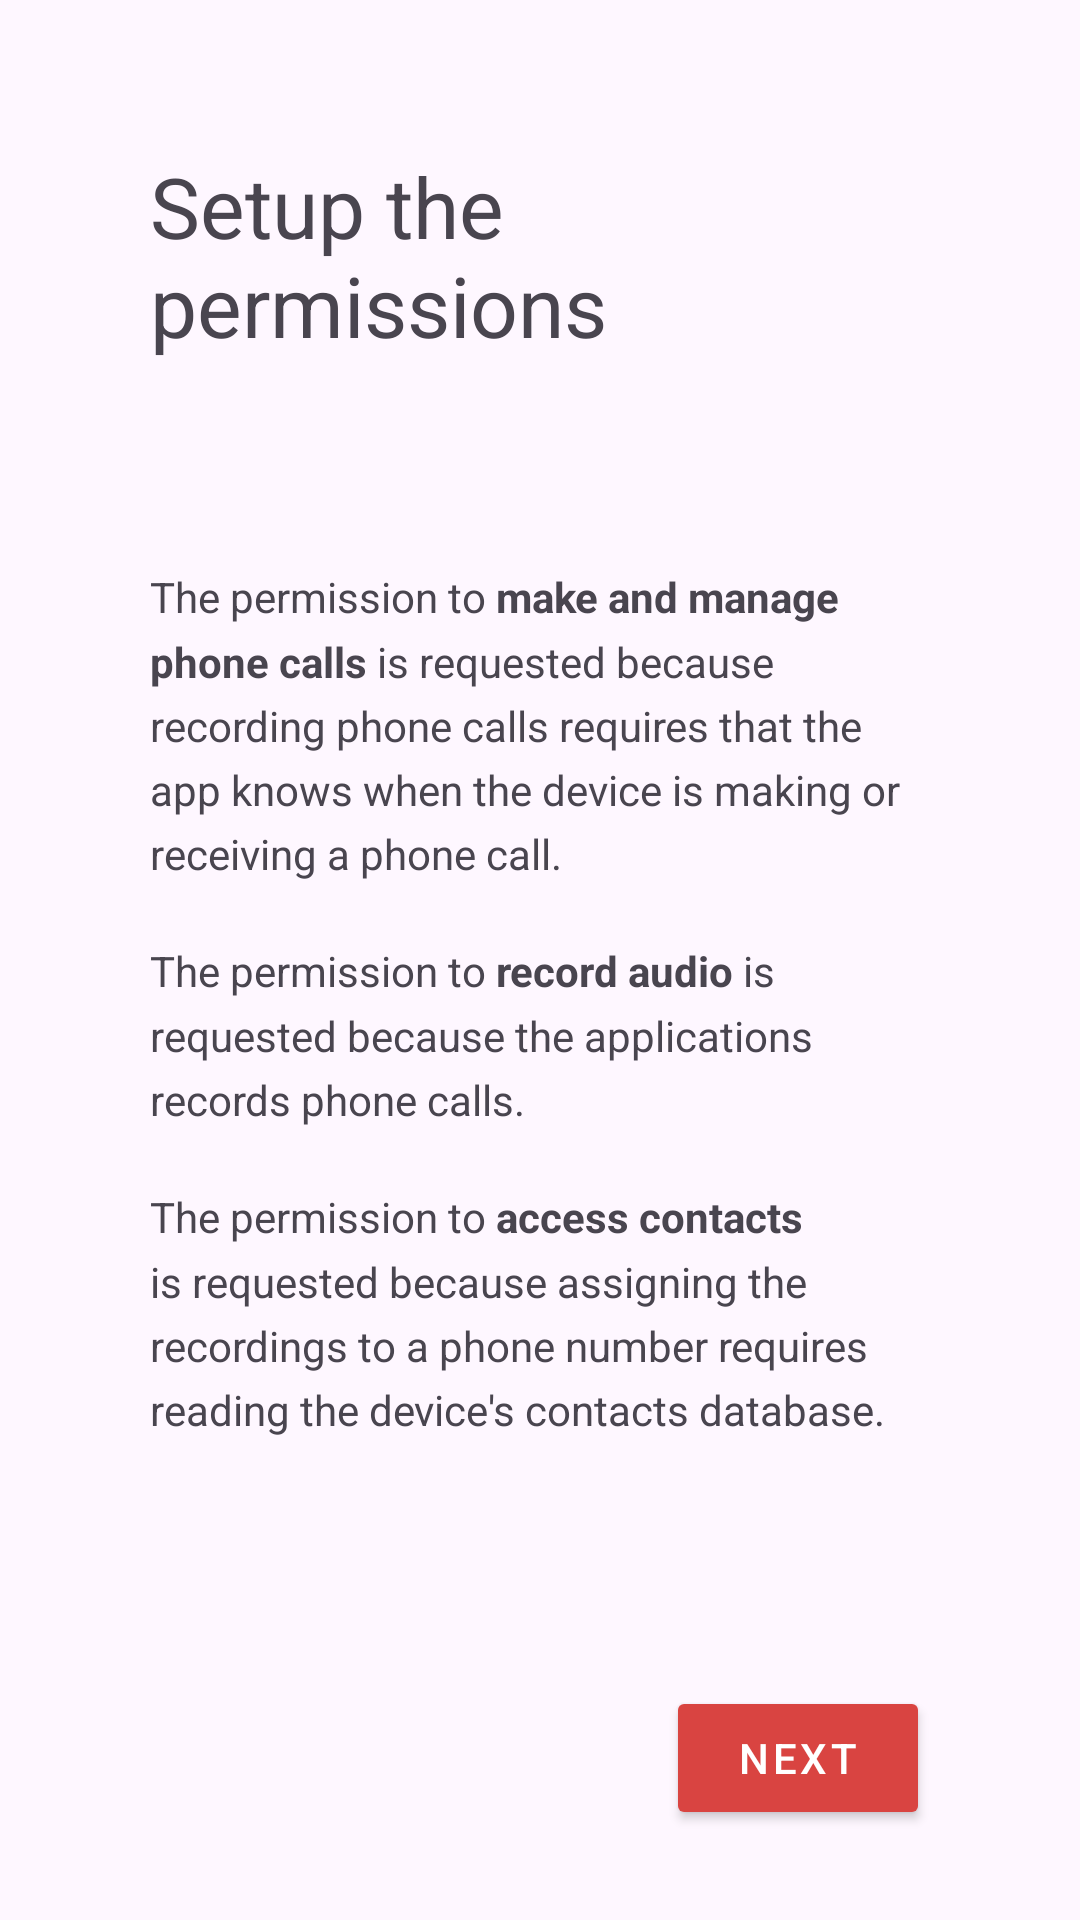

The Android layout XML behind this screen, and the referenced resources:
<!-- AndroidManifest.xml: application theme AppThemeLight -->
<!-- res/layout/setup_permissions_fragment.xml -->
<?xml version="1.0" encoding="utf-8"?>
<RelativeLayout xmlns:android="http://schemas.android.com/apk/res/android"
    android:layout_width="wrap_content"
    android:layout_height="match_parent"
    android:layout_gravity="center_horizontal"
    android:paddingStart="50dp"
    android:paddingTop="50dp"
    android:paddingEnd="50dp"
    android:paddingBottom="30dp">

    <TextView
        android:id="@+id/perms_title"
        android:layout_width="match_parent"
        android:layout_height="wrap_content"
        android:layout_alignParentTop="true"
        android:text="@string/perms_title"
        android:textSize="28sp" />

    <ScrollView
        android:layout_width="wrap_content"
        android:layout_height="wrap_content"
        android:layout_above="@id/setup_perms_next"
        android:layout_below="@id/perms_title"
        android:layout_marginTop="20dp"
        android:layout_marginBottom="20dp">

        <LinearLayout
            android:layout_width="wrap_content"
            android:layout_height="wrap_content"
            android:gravity="center_vertical"
            android:orientation="vertical">

            <TextView
                android:id="@+id/perms_intro"
                style="@style/setupParagraphs"
                android:layout_width="wrap_content"
                android:layout_height="wrap_content" />

            <TextView
                style="@style/setupParagraphs"
                android:layout_width="wrap_content"
                android:layout_height="wrap_content"
                android:text="@string/perms_phone" />

            <TextView
                style="@style/setupParagraphs"
                android:layout_width="wrap_content"
                android:layout_height="wrap_content"
                android:text="@string/perms_record" />

            <TextView
                style="@style/setupParagraphs"
                android:layout_width="wrap_content"
                android:layout_height="wrap_content"
                android:text="@string/perms_contacts" />

        </LinearLayout>

    </ScrollView>

    <Button
        android:id="@+id/setup_perms_next"
        style="@style/setupButtons"
        android:layout_width="wrap_content"
        android:layout_height="wrap_content"
        android:layout_alignParentEnd="true"
        android:layout_alignParentBottom="true"
        android:text="@string/next" />

</RelativeLayout>
<!-- resources referenced by this layout -->
<resources>
  <string name="next">Next</string>
  <string name="perms_contacts">The permission to <b>access contacts</b> is requested because assigning the recordings to a phone number requires reading the device\'s contacts database.</string>
  <string name="perms_phone">The permission to <b>make and manage phone calls</b> is requested because recording phone calls requires that the app knows when the device is making or receiving a phone call.</string>
  <string name="perms_record">The permission to <b>record audio</b> is requested because the applications records phone calls.</string>
  <string name="perms_title">Setup the permissions</string>
  <style name="setupButtons" parent="TextAppearance.MaterialComponents.Button">
          <item name="android:backgroundTint">@color/setupButton</item>
          <item name="android:textColor">@color/white</item>
      </style>
  <style name="setupParagraphs">
          <item name="android:layout_marginTop">10dp</item>
          <item name="android:layout_marginBottom">10dp</item>
          <item name="android:lineSpacingMultiplier">1.3</item>
      </style>
  <color name="setupButton">#D94441</color>
  <color name="white">#FFF</color>
  <color name="primaryColor">#2196F3</color>
  <color name="primaryDarkColor">#03A9F4</color>
  <color name="colorAccent">#D91916</color>
  <style name="contactSlotLight">
          <item name="android:background">@color/slotLight</item>
      </style>
  <style name="separatorLight">
          <item name="android:background">#80777777</item>
      </style>
  <style name="detailHeader.Light">
          <item name="android:background">@color/detailHeaderBackgroundLight</item>
      </style>
  <style name="tabletCurrentSelectionLight">
          <item name="android:background">@color/colorAccent</item>
      </style>
  <style name="playerControlStyleLight" parent="playerControlStyleParent">
          <item name="main_circle_color">#ddd</item>
          <item name="progress_secondary_color">#000</item>
          <item name="label_color">@color/text_on_light</item>
      </style>
  <style name="helpTabStyleLight">
          <item name="tabTextColor">@color/text_on_light</item>
      </style>
  <style name="SettingsButtonColorLight" parent="Widget.Material3.Button">
          <item name="materialThemeOverlay">@style/ButtonStyleTextColorLight</item>
      </style>
  <color name="slotLight">@color/white</color>
  <color name="detailHeaderBackgroundLight">#f0edec</color>
  <style name="playerControlStyleParent">
          <item name="indicator_color">@color/colorAccent</item>
          <item name="indicator_width">@dimen/croller_indicator_width</item>
          <item name="is_continuous">true</item>
          <item name="label_size">@dimen/croller_label_size</item>
          <item name="min">0</item>
          
          
          <item name="progress_primary_color">@color/colorAccent</item>
          <item name="android:layout_width">@dimen/croller_width</item>
          <item name="android:layout_height">@dimen/croller_height</item>
          <item name="progress_primary_stroke_width">@dimen/croller_progress_primary_stroke_width</item>
          <item name="progress_secondary_stroke_width">@dimen/croller_progress_secondary_stroke_width</item>
      </style>
  <style name="ButtonStyleTextColorLight">
          <item name="colorPrimary">@color/colorAccent</item>
          <item name="colorOnPrimary">@color/colorAccent</item>
      </style>
  <dimen name="croller_indicator_width">10</dimen>
  <dimen name="croller_label_size">10sp</dimen>
  <dimen name="croller_width">120dp</dimen>
  <dimen name="croller_height">120dp</dimen>
  <dimen name="croller_progress_primary_stroke_width">15</dimen>
  <dimen name="croller_progress_secondary_stroke_width">10</dimen>
</resources>
